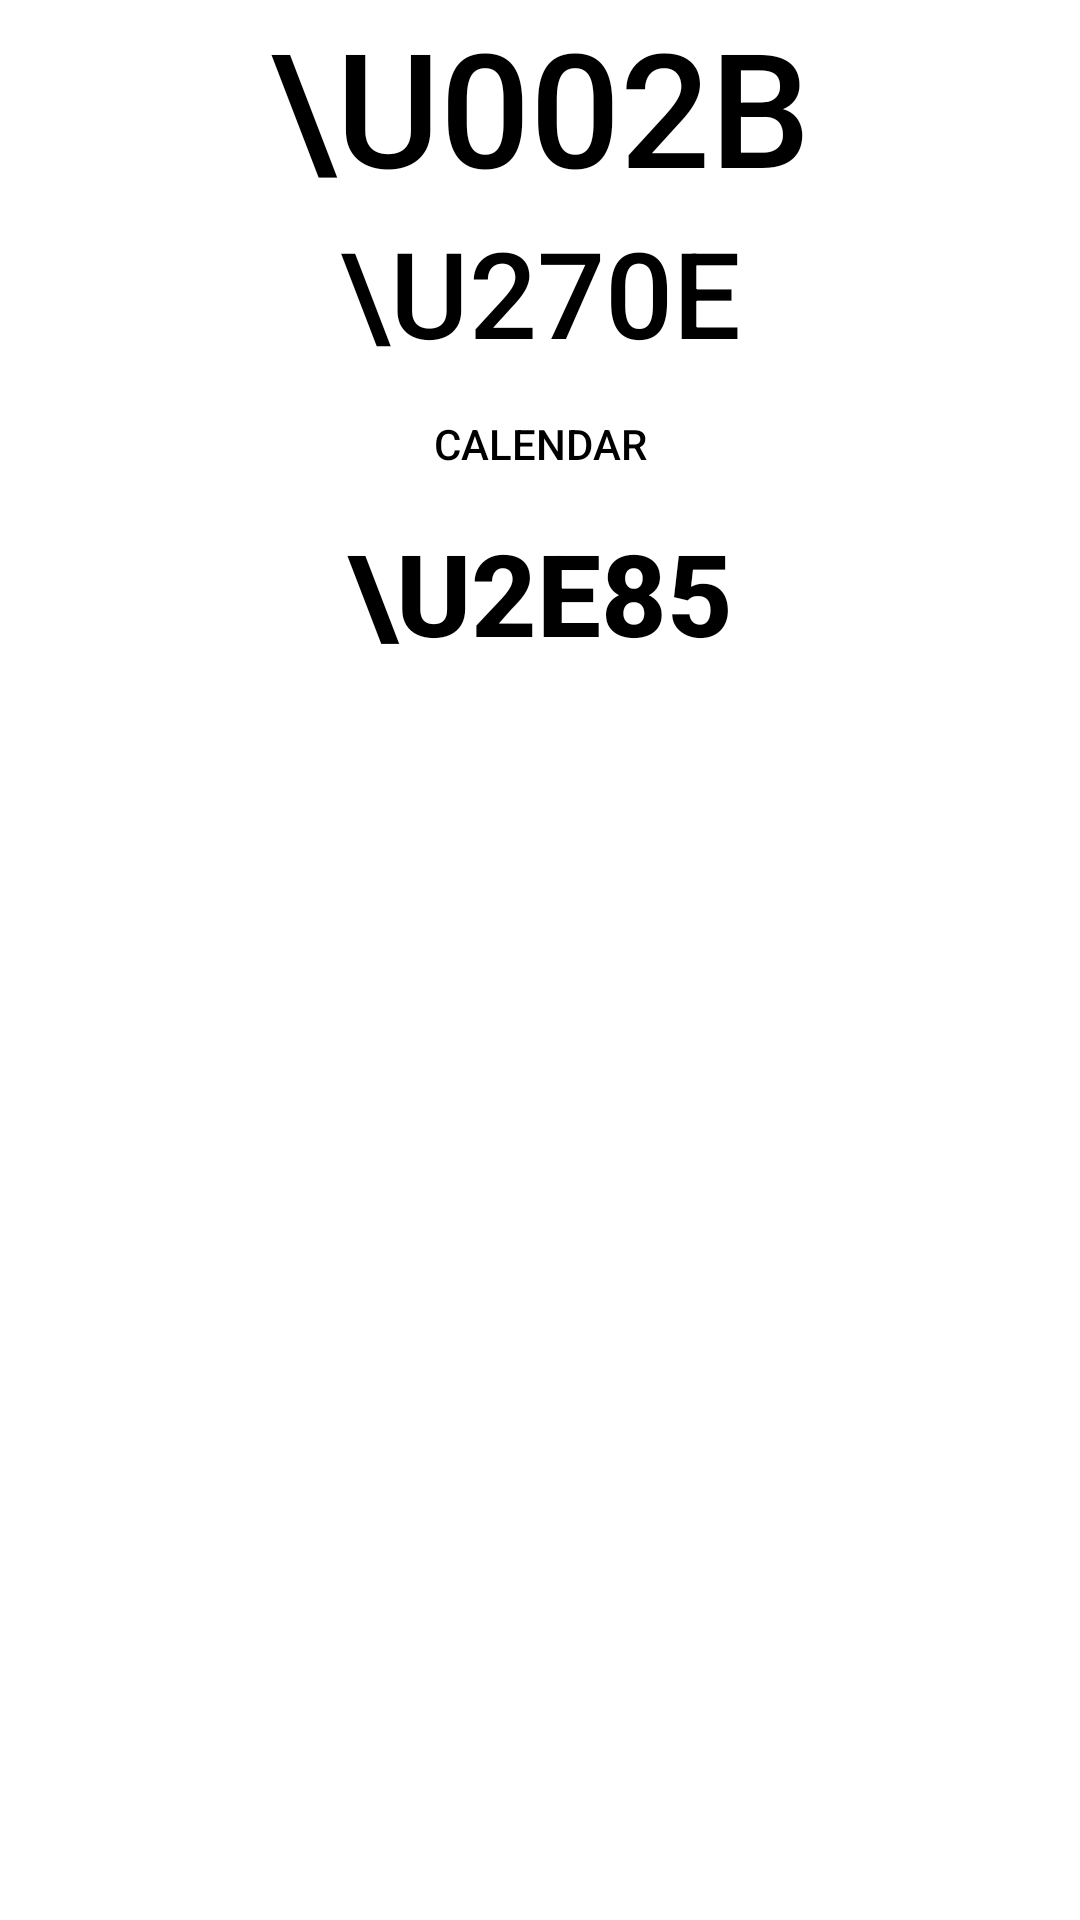

Write the Android layout XML for this screen, with the resource values it uses.
<!-- AndroidManifest.xml: application theme AppTheme -->
<!-- res/layout/activity_main_menu.xml -->
<?xml version="1.0" encoding="utf-8"?>
<TableLayout xmlns:android="http://schemas.android.com/apk/res/android"
    xmlns:app="http://schemas.android.com/apk/res-auto"
    xmlns:tools="http://schemas.android.com/tools"
    android:layout_width="match_parent"
    android:layout_height="match_parent"
    tools:context=".MainMenuActivity">

    <TableRow>
        <ImageView
            android:id="@+id/imageView"
            android:layout_width="wrap_content"
            android:layout_height="wrap_content"
            android:layout_weight="1"
            app:srcCompat="@drawable/awakeraccoon"
            tools:layout_editor_absoluteX="62dp"
            tools:layout_editor_absoluteY="0dp" />
    </TableRow>

    <TableRow>

        <Button
            android:id="@+id/addSession"
            android:layout_width="wrap_content"
            android:layout_height="wrap_content"
            android:layout_marginLeft="70dp"
            android:layout_marginRight="70dp"
            android:layout_weight="1"
            android:background="?android:attr/activatedBackgroundIndicator"
            android:onClick="clickAddSession"
            android:text="\u002b"
            android:textSize="53dp"
            tools:layout_editor_absoluteX="148dp"
            tools:layout_editor_absoluteY="167dp" />
    </TableRow>

    <TableRow>

        <Button
            android:id="@+id/editSession"
            android:layout_width="wrap_content"
            android:layout_height="wrap_content"
            android:layout_marginLeft="70dp"
            android:layout_marginRight="70dp"
            android:layout_weight="1"
            android:background="?android:attr/activatedBackgroundIndicator"
            android:onClick="clickEditSession"
            android:text="\u270e"
            android:textSize="40dp"
            tools:layout_editor_absoluteX="148dp"
            tools:layout_editor_absoluteY="241dp" />
    </TableRow>

    <TableRow>

        <Button
            android:id="@+id/openCalendar"
            android:layout_width="wrap_content"
            android:layout_height="wrap_content"
            android:layout_marginLeft="70dp"
            android:layout_marginRight="70dp"
            android:layout_weight="1"
            android:background="?android:attr/activatedBackgroundIndicator"
            android:onClick="clickOpenCalendar"
            android:text="Calendar"
            tools:layout_editor_absoluteX="148dp"
            tools:layout_editor_absoluteY="316dp" />
    </TableRow>

    <TableRow>

        <Button
            android:id="@+id/openAccount"
            android:layout_width="wrap_content"
            android:layout_height="wrap_content"
            android:layout_marginLeft="70dp"
            android:layout_marginRight="70dp"
            android:layout_weight="1"
            android:background="?android:attr/activatedBackgroundIndicator"
            android:text="\u2e85"
            android:textSize="38dp"
            android:textStyle="bold"
            tools:layout_editor_absoluteX="148dp"
            tools:layout_editor_absoluteY="393dp" />
    </TableRow>

</TableLayout>
<!-- resources referenced by this layout -->
<resources>
  <style name="AppTheme" parent="Theme.AppCompat.Light.DarkActionBar">
          
          <item name="colorPrimary">@color/colorAccent</item>
          <item name="colorPrimaryDark">@color/colorPrimaryDark</item>
          <item name="colorAccent">@color/colorAccent</item>
          <item name="android:textColorPrimary">@color/colorPrimaryDark</item>
          <item name="android:colorBackground">@color/background_material_light</item>
          <item name="android:textColorPrimaryInverse">@color/design_default_color_primary_dark</item>
      </style>
  <color name="colorAccent">#8ad2c3</color>
  <color name="colorPrimaryDark">#000000</color>
  <color name="background_material_light">#ffffff</color>
</resources>
